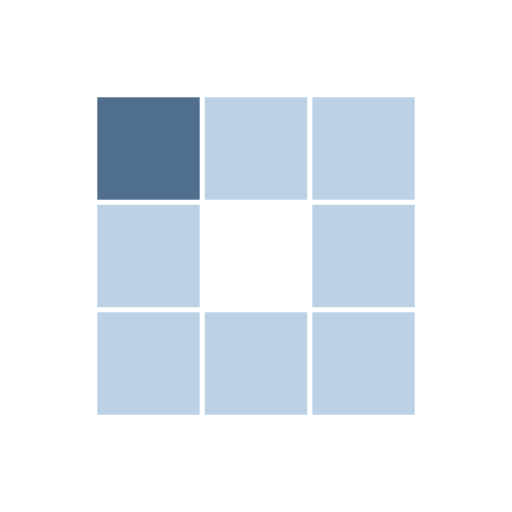
t = 0.00 s
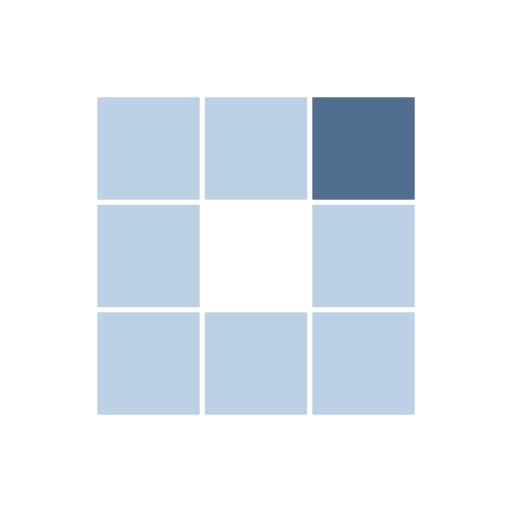
t = 0.31 s
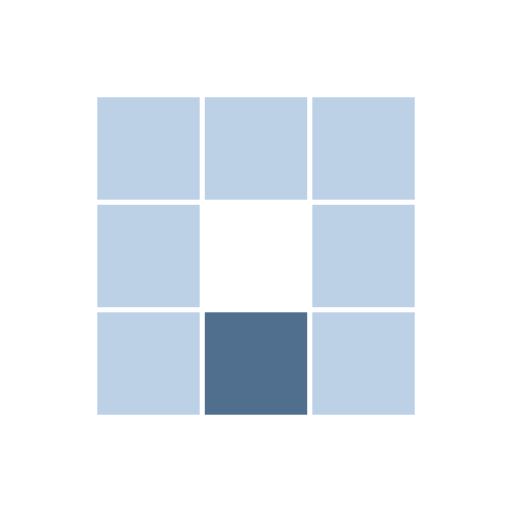
t = 0.63 s
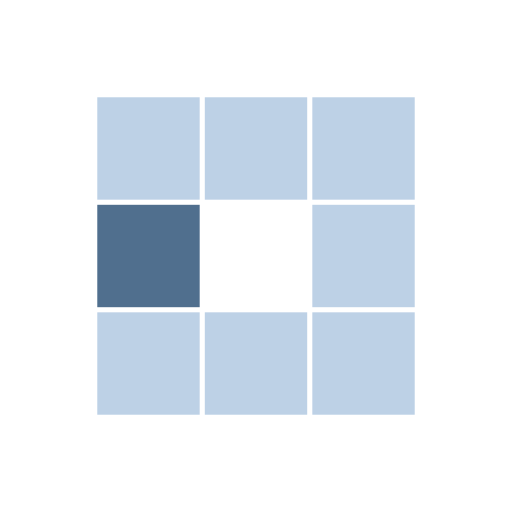
t = 0.94 s
t = 1.25 s: frame unchanged from t = 0.31 s, image omitted
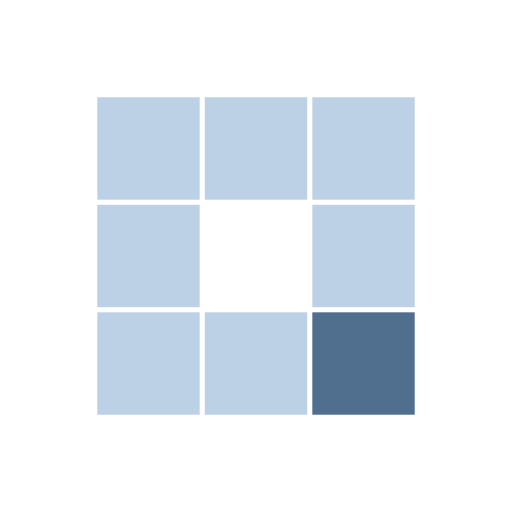
t = 1.53 s

The animated SVG that drew these frames (rendered in a browser with its animation timeline set to each time). Animation: 8 SMIL elements (animate=8); one cycle of 1.88 s, repeats indefinitely.

<?xml version="1.0" encoding="utf-8"?>
<svg xmlns="http://www.w3.org/2000/svg" xmlns:xlink="http://www.w3.org/1999/xlink" style="margin: auto; background: rgb(255, 255, 255); display: block; shape-rendering: auto; animation-play-state: running; animation-delay: 0s;" width="200px" height="200px" viewBox="0 0 100 100" preserveAspectRatio="xMidYMid">
<rect x="19" y="19" width="20" height="20" fill="#bdd1e6" style="animation-play-state: running; animation-delay: 0s;">
  <animate attributeName="fill" values="#506f8e;#bdd1e6;#bdd1e6" keyTimes="0;0.125;1" dur="1s" repeatCount="indefinite" begin="0s" calcMode="discrete" style="animation-play-state: running; animation-delay: 0s;"></animate>
</rect><rect x="40" y="19" width="20" height="20" fill="#bdd1e6" style="animation-play-state: running; animation-delay: 0s;">
  <animate attributeName="fill" values="#506f8e;#bdd1e6;#bdd1e6" keyTimes="0;0.125;1" dur="1s" repeatCount="indefinite" begin="0.125s" calcMode="discrete" style="animation-play-state: running; animation-delay: 0s;"></animate>
</rect><rect x="61" y="19" width="20" height="20" fill="#bdd1e6" style="animation-play-state: running; animation-delay: 0s;">
  <animate attributeName="fill" values="#506f8e;#bdd1e6;#bdd1e6" keyTimes="0;0.125;1" dur="1s" repeatCount="indefinite" begin="0.25s" calcMode="discrete" style="animation-play-state: running; animation-delay: 0s;"></animate>
</rect><rect x="19" y="40" width="20" height="20" fill="#bdd1e6" style="animation-play-state: running; animation-delay: 0s;">
  <animate attributeName="fill" values="#506f8e;#bdd1e6;#bdd1e6" keyTimes="0;0.125;1" dur="1s" repeatCount="indefinite" begin="0.875s" calcMode="discrete" style="animation-play-state: running; animation-delay: 0s;"></animate>
</rect><rect x="61" y="40" width="20" height="20" fill="#bdd1e6" style="animation-play-state: running; animation-delay: 0s;">
  <animate attributeName="fill" values="#506f8e;#bdd1e6;#bdd1e6" keyTimes="0;0.125;1" dur="1s" repeatCount="indefinite" begin="0.375s" calcMode="discrete" style="animation-play-state: running; animation-delay: 0s;"></animate>
</rect><rect x="19" y="61" width="20" height="20" fill="#bdd1e6" style="animation-play-state: running; animation-delay: 0s;">
  <animate attributeName="fill" values="#506f8e;#bdd1e6;#bdd1e6" keyTimes="0;0.125;1" dur="1s" repeatCount="indefinite" begin="0.75s" calcMode="discrete" style="animation-play-state: running; animation-delay: 0s;"></animate>
</rect><rect x="40" y="61" width="20" height="20" fill="#bdd1e6" style="animation-play-state: running; animation-delay: 0s;">
  <animate attributeName="fill" values="#506f8e;#bdd1e6;#bdd1e6" keyTimes="0;0.125;1" dur="1s" repeatCount="indefinite" begin="0.625s" calcMode="discrete" style="animation-play-state: running; animation-delay: 0s;"></animate>
</rect><rect x="61" y="61" width="20" height="20" fill="#bdd1e6" style="animation-play-state: running; animation-delay: 0s;">
  <animate attributeName="fill" values="#506f8e;#bdd1e6;#bdd1e6" keyTimes="0;0.125;1" dur="1s" repeatCount="indefinite" begin="0.5s" calcMode="discrete" style="animation-play-state: running; animation-delay: 0s;"></animate>
</rect>
<!-- [ldio] generated by https://loading.io/ --></svg>